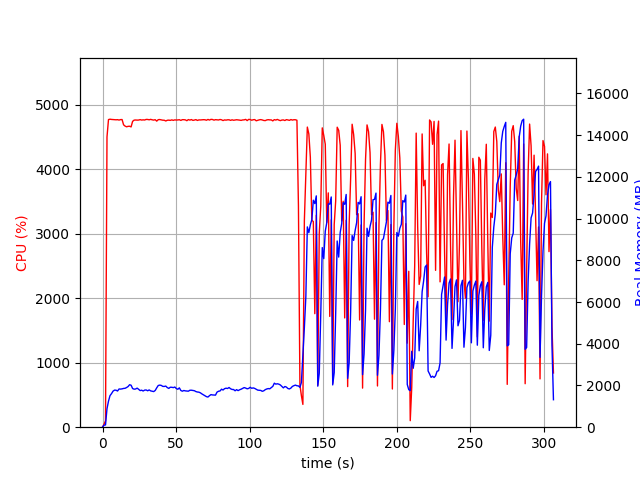

Source data for this figure (header and first rows):
elapsed_time, nproc, cpu, mem_real, mem_virtual
3.62396240234375e-05, 1, 0.0, 9.547, 3191
1.007, 1, 45.7, 99.29, 691.5
2.015, 1, 100.2, 108.6, 1239
3.023, 1, 4501, 887.5, 4863
4.041, 1, 4769, 1249, 5264
5.065, 1, 4775, 1513, 5589
6.091, 1, 4771, 1609, 5687
7.116, 1, 4770, 1727, 5853
8.141, 1, 4767, 1778, 5962
9.165, 1, 4766, 1773, 6010
10.19, 1, 4768, 1735, 6053
11.21, 1, 4762, 1833, 6126
12.24, 1, 4769, 1827, 6167
13.26, 1, 4770, 1838, 6212
14.29, 1, 4688, 1859, 6239
15.31, 1, 4668, 1865, 6270
16.33, 1, 4658, 1902, 6324
17.35, 1, 4664, 1949, 6395
18.37, 1, 4666, 2036, 6474
19.4, 1, 4656, 2012, 6541
20.42, 1, 4741, 1855, 6570
21.44, 1, 4761, 1823, 6570
22.47, 1, 4763, 1832, 6637
23.49, 1, 4761, 1872, 6695
24.52, 1, 4762, 1818, 6763
25.53, 1, 4768, 1756, 6791
26.56, 1, 4762, 1775, 6829
27.58, 1, 4765, 1736, 6841
28.61, 1, 4763, 1778, 6914
29.63, 1, 4772, 1785, 6921
30.66, 1, 4771, 1746, 6921
31.68, 1, 4766, 1788, 6929
32.71, 1, 4772, 1741, 6929
33.73, 1, 4766, 1726, 6957
34.76, 1, 4761, 1708, 6957
35.78, 1, 4768, 1761, 7037
36.81, 1, 4745, 1887, 7164
37.83, 1, 4768, 1999, 7279
38.86, 1, 4770, 2018, 7313
39.88, 1, 4765, 2004, 7351
40.91, 1, 4760, 1957, 7365
41.93, 1, 4759, 1954, 7365
42.96, 1, 4747, 1972, 7420
43.98, 1, 4758, 1900, 7434
45.01, 1, 4761, 1861, 7452
46.03, 1, 4757, 1916, 7511
47.06, 1, 4764, 1914, 7518
48.08, 1, 4757, 1898, 7518
49.1, 1, 4765, 1926, 7526
50.13, 1, 4762, 1852, 7540
51.15, 1, 4764, 1819, 7554
52.18, 1, 4767, 1887, 7581
53.2, 1, 4756, 1761, 7581
54.22, 1, 4768, 1725, 7605
55.25, 1, 4768, 1760, 7646
56.27, 1, 4765, 1741, 7664
57.3, 1, 4752, 1732, 7664
58.32, 1, 4770, 1727, 7664
59.34, 1, 4761, 1771, 7710
60.37, 1, 4770, 1773, 7710
... 242 more rows
